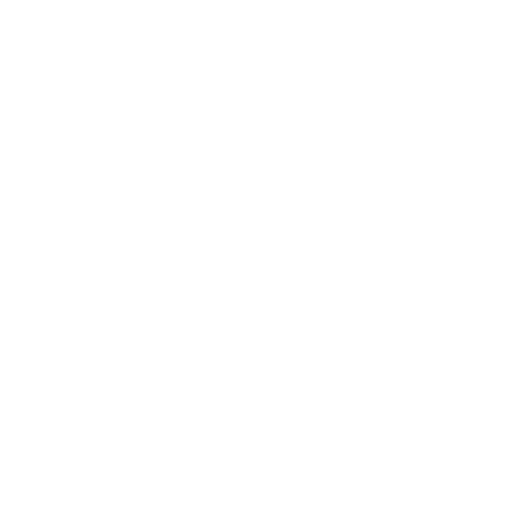
t = 0.00 s
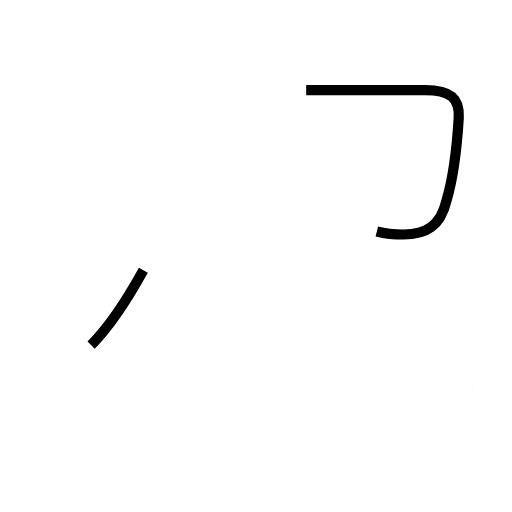
t = 1.27 s
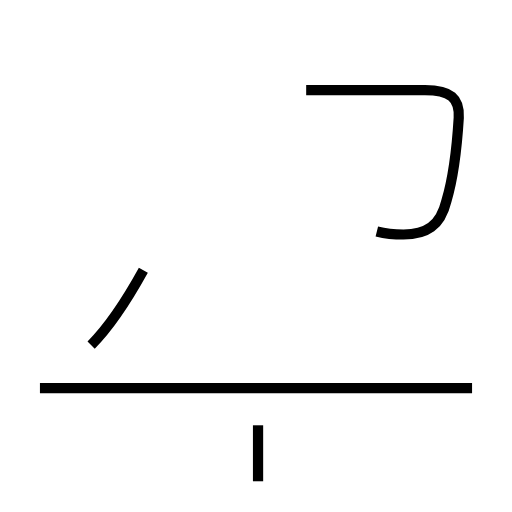
t = 2.70 s
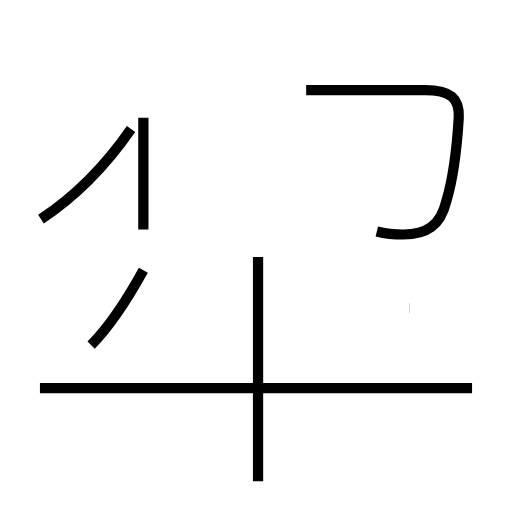
t = 3.89 s
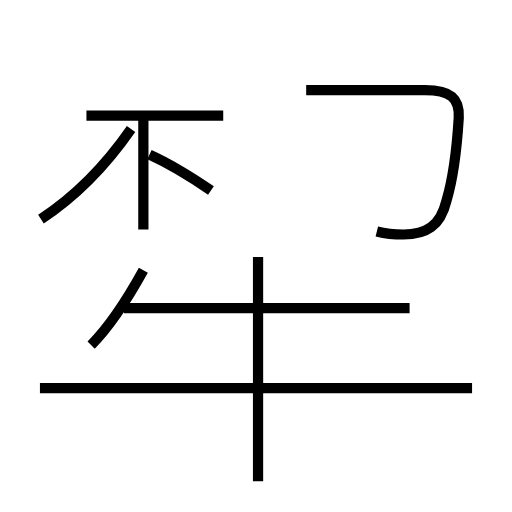
t = 5.34 s
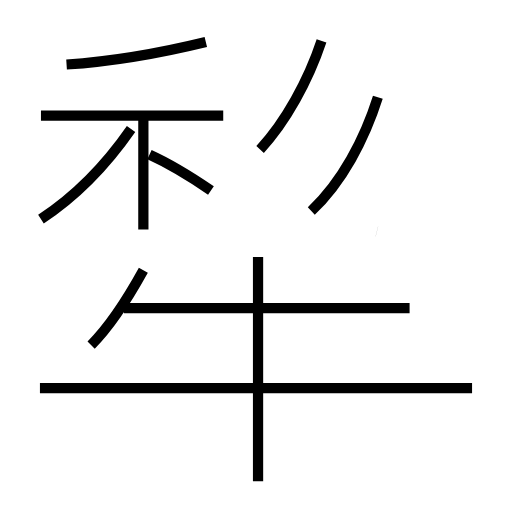
t = 6.65 s

The animated SVG that drew these frames (rendered in a browser with its animation timeline set to each time). Animation: 12 SMIL elements (animate=12); one cycle of 6.64 s.

<?xml version='1.0' encoding='utf-8'?>
<svg viewBox="0.0 -6.0 50.0 50.0" version="1.1" xmlns="http://www.w3.org/2000/svg"><rect x="-1000" y="-1000" width="2000" height="2000" stroke="white" fill="white" /><g style="fill:none;stroke:#000000;stroke-width:1"><path d="M 36.8 -21.4 C 37.6 -21.2 38.6 -21.1 39.4 -21.1 C 41.6 -21.1 43.0 -21.9 43.6 -24.4 C 44.2 -26.4 44.6 -29.2 44.8 -32.5 C 44.9 -34.4 44.0 -35.2 41.5 -35.2 L 29.9 -35.2 " transform="translate(0.0 38.0)" stroke-dasharray="33.33132955924866" stroke-dashoffset="33.33132955924866"><animate attributeName="stroke-dashoffset" from="33.33132955924866" to="0" dur="0.9999398867774597s" begin="0s; anim_end.end" fill="freeze" id="anim0" /></path><path d="M 8.9 -10.3 C 10.8 -12.2 12.4 -14.7 14.0 -17.6 " transform="translate(0.0 38.0)" stroke-dasharray="8.934107754257315" stroke-dashoffset="8.934107754257315"><animate attributeName="stroke-dashoffset" from="8.934107754257315" to="0" dur="0.26802323262771943s" begin="anim0.end" fill="freeze" id="anim1" /></path><path d="M 46.1 -6.1 L 3.9 -6.1 " transform="translate(0.0 38.0)" stroke-dasharray="42.2" stroke-dashoffset="42.2"><animate attributeName="stroke-dashoffset" from="42.2" to="0" dur="1.266s" begin="anim1.end" fill="freeze" id="anim2" /></path><path d="M 25.2 3.0 L 25.2 -18.9 " transform="translate(0.0 38.0)" stroke-dasharray="21.9" stroke-dashoffset="21.9"><animate attributeName="stroke-dashoffset" from="21.9" to="0" dur="0.6569999999999999s" begin="anim2.end" fill="freeze" id="anim3" /></path><path d="M 14.0 -21.6 L 14.0 -32.5 " transform="translate(0.0 38.0)" stroke-dasharray="10.899999999999999" stroke-dashoffset="10.899999999999999"><animate attributeName="stroke-dashoffset" from="10.899999999999999" to="0" dur="0.32699999999999996s" begin="anim3.end" fill="freeze" id="anim4" /></path><path d="M 4.0 -22.6 C 7.2 -24.7 10.3 -27.8 12.8 -31.4 " transform="translate(0.0 38.0)" stroke-dasharray="12.518654654808177" stroke-dashoffset="12.518654654808177"><animate attributeName="stroke-dashoffset" from="12.518654654808177" to="0" dur="0.3755596396442453s" begin="anim4.end" fill="freeze" id="anim5" /></path><path d="M 40.0 -13.9 L 12.1 -13.9 " transform="translate(0.0 38.0)" stroke-dasharray="27.9" stroke-dashoffset="27.9"><animate attributeName="stroke-dashoffset" from="27.9" to="0" dur="0.837s" begin="anim5.end" fill="freeze" id="anim6" /></path><path d="M 20.6 -25.4 C 18.4 -26.9 16.8 -27.9 14.6 -28.9 " transform="translate(0.0 38.0)" stroke-dasharray="6.956102691888775" stroke-dashoffset="6.956102691888775"><animate attributeName="stroke-dashoffset" from="6.956102691888775" to="0" dur="0.20868308075666325s" begin="anim6.end" fill="freeze" id="anim7" /></path><path d="M 21.8 -32.7 L 4.0 -32.7 " transform="translate(0.0 38.0)" stroke-dasharray="17.8" stroke-dashoffset="17.8"><animate attributeName="stroke-dashoffset" from="17.8" to="0" dur="0.534s" begin="anim7.end" fill="freeze" id="anim8" /></path><path d="M 6.5 -37.7 C 11.1 -38.0 15.6 -38.8 20.1 -39.9 " transform="translate(0.0 38.0)" stroke-dasharray="13.79451066335659" stroke-dashoffset="13.79451066335659"><animate attributeName="stroke-dashoffset" from="13.79451066335659" to="0" dur="0.41383531990069766s" begin="anim8.end" fill="freeze" id="anim9" /></path><path d="M 30.4 -23.4 C 33.4 -26.2 35.6 -30.4 36.9 -34.5 " transform="translate(0.0 38.0)" stroke-dasharray="12.997467208226162" stroke-dashoffset="12.997467208226162"><animate attributeName="stroke-dashoffset" from="12.997467208226162" to="0" dur="0.38992401624678485s" begin="anim9.end" fill="freeze" id="anim10" /></path><path d="M 25.4 -29.4 C 27.9 -32.1 30.1 -36.1 31.4 -40.0" transform="translate(0.0 38.0)" stroke-dasharray="12.264609713936734" stroke-dashoffset="12.264609713936734"><animate attributeName="stroke-dashoffset" from="12.264609713936734" to="0" dur="0.367938291418102s" begin="anim10.end" fill="freeze" id="anim_end" /></path></g></svg>
